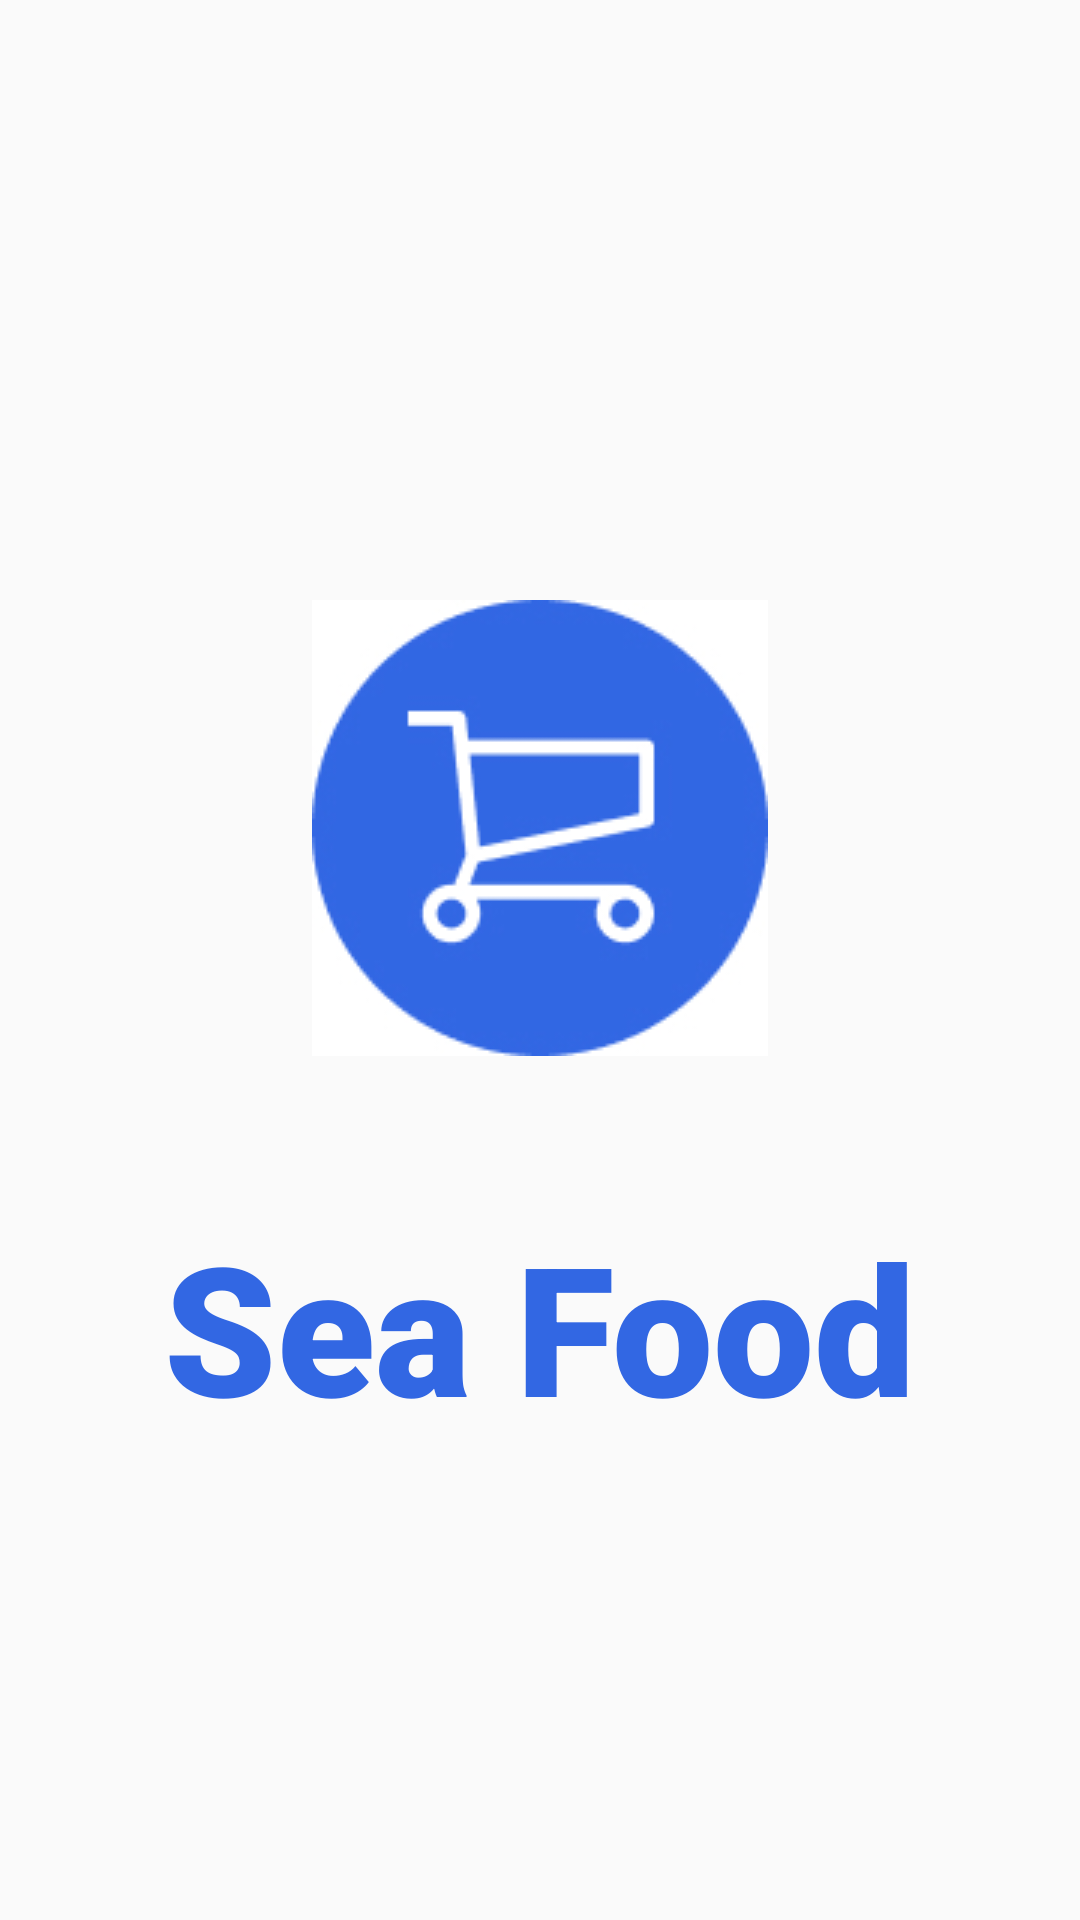

Produce the Android XML layout that renders to this screen, including the resource entries it uses.
<!-- AndroidManifest.xml: application theme Base.Theme.DataTerminal -->
<!-- res/layout/activity_main.xml -->
<?xml version="1.0" encoding="utf-8"?>
<androidx.constraintlayout.widget.ConstraintLayout xmlns:android="http://schemas.android.com/apk/res/android"
    xmlns:app="http://schemas.android.com/apk/res-auto"
    xmlns:tools="http://schemas.android.com/tools"
    android:id="@+id/placeHolder"
    android:layout_width="match_parent"
    android:layout_height="match_parent"
    tools:context=".MainActivity" >

    <androidx.constraintlayout.widget.ConstraintLayout
        android:layout_width="match_parent"
        android:layout_height="match_parent">
        <ImageView
            android:id="@+id/imageView2"
            android:layout_width="wrap_content"
            android:layout_height="wrap_content"
            android:layout_marginStart="125dp"
            android:layout_marginTop="200dp"
            android:layout_marginEnd="125dp"
            android:src="@drawable/icon_seafood"
            app:layout_constraintEnd_toEndOf="parent"
            app:layout_constraintStart_toStartOf="parent"
            app:layout_constraintTop_toTopOf="parent" />

        <TextView
            android:id="@+id/textView"
            android:layout_width="291dp"
            android:layout_height="78dp"
            android:layout_marginTop="50dp"
            android:fontFamily="sans-serif-black"
            android:gravity="center"
            android:text="@string/seafood"
            android:textColor="#3267E3"
            android:textSize="60dp"
            app:layout_constraintEnd_toEndOf="@+id/imageView2"
            app:layout_constraintHorizontal_bias="0.503"
            app:layout_constraintStart_toStartOf="@+id/imageView2"
            app:layout_constraintTop_toBottomOf="@+id/imageView2" />

    </androidx.constraintlayout.widget.ConstraintLayout>
</androidx.constraintlayout.widget.ConstraintLayout>
<!-- resources referenced by this layout -->
<resources>
  <!-- drawable icon_seafood: jpg bitmap (drawable, 20871 bytes) -->
  <string name="seafood">Sea Food</string>
  <style name="Base.Theme.DataTerminal" parent="Theme.AppCompat.DayNight.NoActionBar">
          
          
  
  
      </style>
      @android:style/Theme.Holo.NoActionBar.Fullscreen
</resources>
